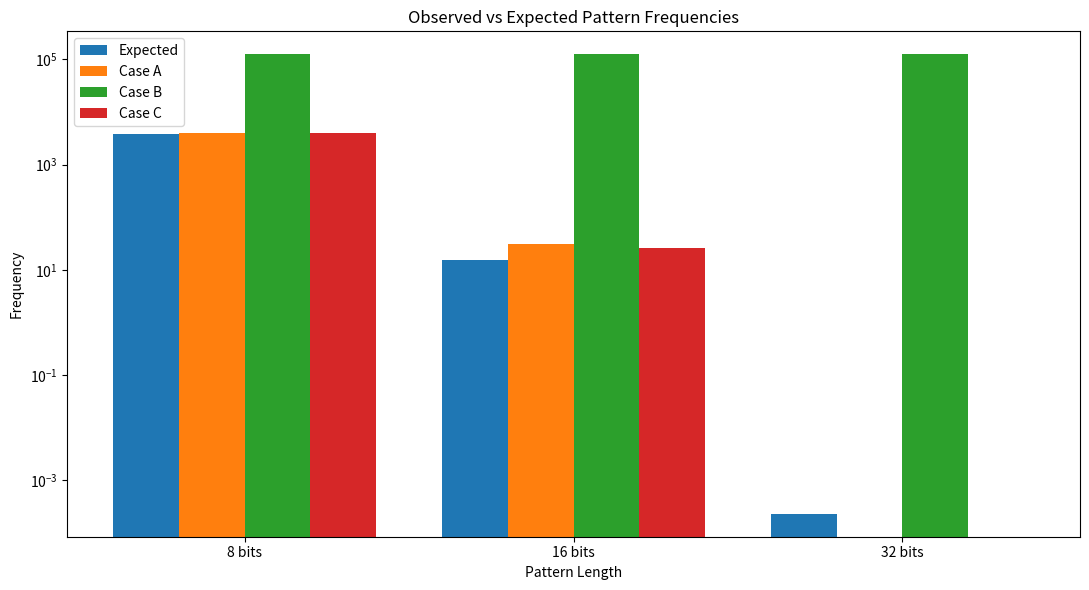

This figure's Python source:
# task6_statistical_analysis.py
# CSCI 4407 - Assignment 3
# Task 6: Statistical Evaluation of Results
#
# This script:
# 1. stores the observed pattern counts from Task 5
# 2. computes the expected frequency using E(P) = N / 2^|P|
# 3. prints a comparison table
# 4. computes the deviation between observed and expected values
# 5. generates one graph showing Expected, Case A, Case B, and Case C
#
# Note:
# If you are using Jupyter and matplotlib still fails, run this file directly
# from the terminal while your virtual environment is activated:
#     python3 task6_statistical_analysis.py

import math
import matplotlib.pyplot as plt

# Total sequence length
N = 1_000_000

# Observed counts from your Task 5 output
observed = {
    "8 bits": {
        "length": 8,
        "A": 3996,
        "B": 125000,
        "C": 3961
    },
    "16 bits": {
        "length": 16,
        "A": 31,
        "B": 124999,
        "C": 26
    },
    "32 bits": {
        "length": 32,
        "A": 0,
        "B": 124997,
        "C": 0
    }
}


def expected_frequency(n, pattern_length):
    """
    Compute expected frequency using:
    E(P) = N / 2^|P|
    """
    return n / (2 ** pattern_length)


def absolute_deviation(observed_value, expected_value):
    """
    Return the absolute difference between observed and expected.
    """
    return abs(observed_value - expected_value)


def print_results_table():
    """
    Print a formatted table showing expected values, observed values,
    and deviations for each pattern length.
    """
    print("=" * 110)
    print("TASK 6: OBSERVED VS EXPECTED FREQUENCY ANALYSIS")
    print("=" * 110)
    print(
        f"{'Pattern':<10}"
        f"{'Expected':<15}"
        f"{'Case A':<12}"
        f"{'Dev A':<15}"
        f"{'Case B':<12}"
        f"{'Dev B':<15}"
        f"{'Case C':<12}"
        f"{'Dev C':<15}"
    )

    for label, data in observed.items():
        exp = expected_frequency(N, data["length"])

        a = data["A"]
        b = data["B"]
        c = data["C"]

        dev_a = absolute_deviation(a, exp)
        dev_b = absolute_deviation(b, exp)
        dev_c = absolute_deviation(c, exp)

        print(
            f"{label:<10}"
            f"{exp:<15.6f}"
            f"{a:<12}"
            f"{dev_a:<15.6f}"
            f"{b:<12}"
            f"{dev_b:<15.6f}"
            f"{c:<12}"
            f"{dev_c:<15.6f}"
        )


def create_graph():
    """
    Create one graph showing Expected, Case A, Case B, and Case C.
    A logarithmic y-scale is used because Case B is much larger than the others.
    """
    labels = []
    expected_vals = []
    case_a_vals = []
    case_b_vals = []
    case_c_vals = []

    for label, data in observed.items():
        labels.append(label)
        expected_vals.append(expected_frequency(N, data["length"]))
        case_a_vals.append(data["A"])
        case_b_vals.append(data["B"])
        case_c_vals.append(data["C"])

    x = range(len(labels))
    width = 0.2

    plt.figure(figsize=(11, 6))

    plt.bar([i - 1.5 * width for i in x], expected_vals, width=width, label="Expected")
    plt.bar([i - 0.5 * width for i in x], case_a_vals, width=width, label="Case A")
    plt.bar([i + 0.5 * width for i in x], case_b_vals, width=width, label="Case B")
    plt.bar([i + 1.5 * width for i in x], case_c_vals, width=width, label="Case C")

    plt.xticks(list(x), labels)
    plt.xlabel("Pattern Length")
    plt.ylabel("Frequency")
    plt.title("Observed vs Expected Pattern Frequencies")
    plt.yscale("log")  # helps make all bars visible due to very large Case B values
    plt.legend()
    plt.tight_layout()

    # Save graph to file
    plt.savefig("task6_observed_vs_expected.png", dpi=300)
    print("\nGraph saved as: task6_observed_vs_expected.png")

    # Show graph
    plt.show()


def main():
    print_results_table()
    create_graph()


if __name__ == "__main__":
    main()
